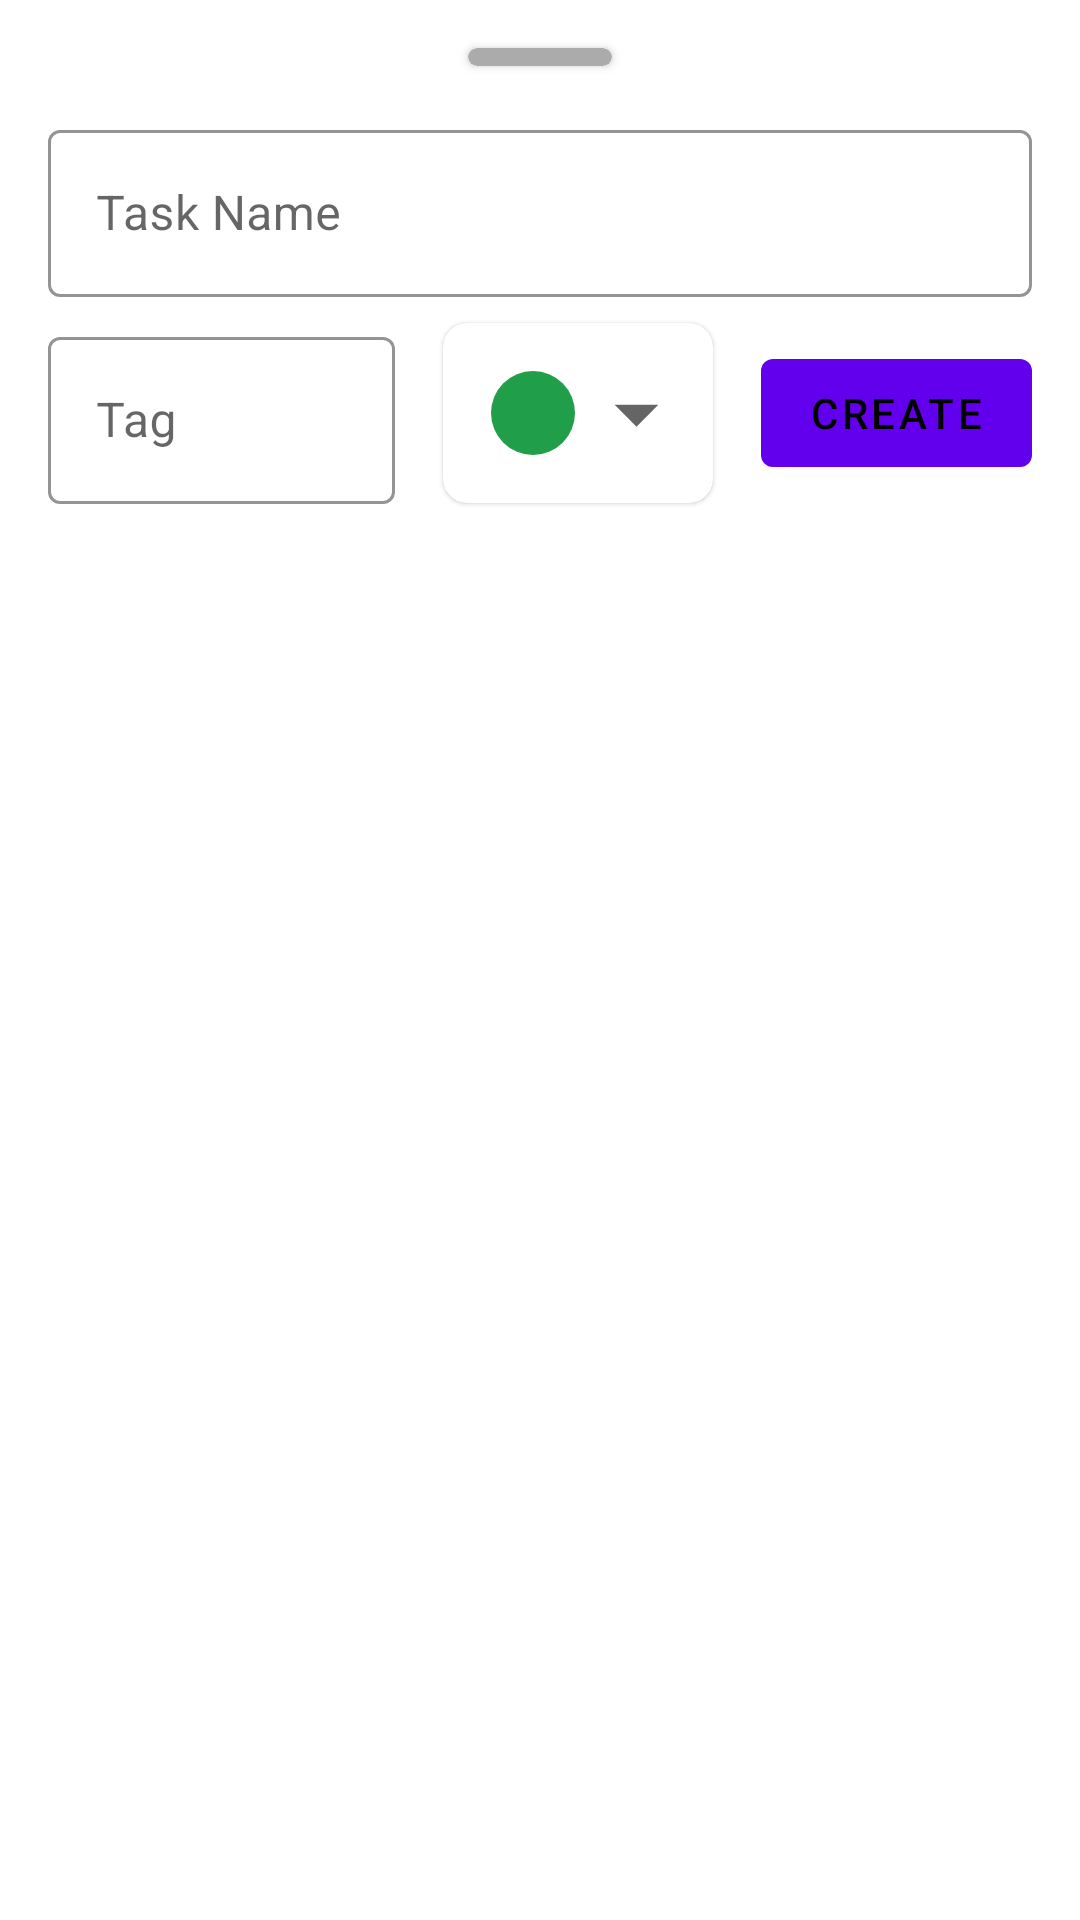

Android layout source for this screen:
<!-- AndroidManifest.xml: application theme Theme.Todo -->
<!-- res/layout/fragment_create_task_bottom_sheet.xml -->
<?xml version="1.0" encoding="utf-8"?>
<layout xmlns:android="http://schemas.android.com/apk/res/android"
    xmlns:app="http://schemas.android.com/apk/res-auto">

    <androidx.constraintlayout.widget.ConstraintLayout
        android:id="@+id/bottom_sheet"
        android:layout_width="match_parent"
        android:layout_height="match_parent"
        android:background="@color/white"
        app:behavior_hideable="false"
        app:behavior_peekHeight="200dp"
        app:layout_behavior="@string/bottom_sheet_behavior">

        <androidx.cardview.widget.CardView
            android:id="@+id/pull_up_marker"
            android:layout_width="0dp"
            android:layout_height="@dimen/marker_height"
            android:layout_margin="@dimen/margin_medium"
            app:cardBackgroundColor="#ABABAB"
            app:cardCornerRadius="@dimen/marker_radius"
            app:layout_constraintDimensionRatio="H,1:8"
            app:layout_constraintEnd_toEndOf="parent"
            app:layout_constraintStart_toStartOf="parent"
            app:layout_constraintTop_toTopOf="parent" />

        <com.google.android.material.textfield.TextInputLayout
            android:id="@+id/til_task_name"
            style="@style/Widget.MaterialComponents.TextInputLayout.OutlinedBox"
            android:layout_width="0dp"
            android:layout_height="wrap_content"
            android:layout_margin="@dimen/margin_medium"
            android:hint="@string/label_task_name"
            app:boxStrokeColor="@color/purple_500"
            app:layout_constraintEnd_toEndOf="parent"
            app:layout_constraintStart_toStartOf="parent"
            app:layout_constraintTop_toBottomOf="@id/pull_up_marker">

            <com.google.android.material.textfield.TextInputEditText
                android:id="@+id/ted_task_name"
                android:layout_width="match_parent"
                android:layout_height="match_parent"
                android:inputType="text" />

        </com.google.android.material.textfield.TextInputLayout>

        <com.google.android.material.textfield.TextInputLayout
            android:id="@+id/til_task_tag"
            style="@style/Widget.MaterialComponents.TextInputLayout.OutlinedBox"
            android:layout_width="0dp"
            android:layout_height="wrap_content"
            android:layout_marginStart="@dimen/margin_medium"
            android:layout_marginTop="@dimen/margin_small"
            android:hint="@string/label_tag"
            app:boxStrokeColor="@color/purple_500"
            app:layout_constraintEnd_toStartOf="@+id/card_priority_picker"
            app:layout_constraintHorizontal_chainStyle="spread_inside"
            app:layout_constraintStart_toStartOf="parent"
            app:layout_constraintTop_toBottomOf="@+id/til_task_name">

            <com.google.android.material.textfield.TextInputEditText
                android:id="@+id/ted_task_tag"
                android:layout_width="match_parent"
                android:layout_height="match_parent"
                android:inputType="text" />

        </com.google.android.material.textfield.TextInputLayout>

        <com.google.android.material.card.MaterialCardView
            android:id="@+id/card_priority_picker"
            android:layout_width="0dp"
            android:layout_height="wrap_content"
            android:layout_marginStart="@dimen/margin_medium"
            android:layout_marginTop="@dimen/margin_small"
            android:layout_marginEnd="@dimen/margin_medium"
            app:cardCornerRadius="@dimen/radius_small"
            app:layout_constraintBottom_toBottomOf="@+id/til_task_tag"
            app:layout_constraintDimensionRatio="H,1:1.5"
            app:layout_constraintEnd_toStartOf="@+id/bt_create_task"
            app:layout_constraintStart_toEndOf="@+id/til_task_tag"
            app:layout_constraintTop_toBottomOf="@+id/til_task_name">

            <androidx.constraintlayout.widget.ConstraintLayout
                android:layout_width="match_parent"
                android:layout_height="match_parent"
                android:layout_margin="@dimen/margin_small">

                <ImageView
                    android:id="@+id/iv_priority"
                    android:layout_width="28dp"
                    android:layout_height="28dp"
                    android:layout_margin="@dimen/margin_small"
                    android:src="@drawable/circle_solid_priority_low"
                    app:layout_constraintBottom_toBottomOf="@+id/iv_priority_menu"
                    app:layout_constraintStart_toStartOf="parent"
                    app:layout_constraintTop_toTopOf="@+id/iv_priority_menu" />

                <androidx.appcompat.widget.AppCompatImageView
                    android:id="@+id/iv_priority_menu"
                    android:layout_width="35dp"
                    android:layout_height="40dp"
                    android:src="@drawable/ic_arrow_drop_down"
                    app:layout_constraintBottom_toBottomOf="parent"
                    app:layout_constraintEnd_toEndOf="parent"
                    app:layout_constraintTop_toTopOf="parent" />

            </androidx.constraintlayout.widget.ConstraintLayout>

        </com.google.android.material.card.MaterialCardView>

        <com.google.android.material.button.MaterialButton
            android:id="@+id/bt_create_task"
            android:layout_width="wrap_content"
            android:layout_height="wrap_content"
            android:layout_marginEnd="@dimen/margin_medium"
            android:text="@string/bt_text_create"
            app:backgroundTint="@color/purple_500"
            app:layout_constraintBottom_toBottomOf="@+id/card_priority_picker"
            app:layout_constraintEnd_toEndOf="parent"
            app:layout_constraintStart_toEndOf="@id/card_priority_picker"
            app:layout_constraintTop_toTopOf="@+id/card_priority_picker" />

    </androidx.constraintlayout.widget.ConstraintLayout>
</layout>
<!-- resources referenced by this layout -->
<resources>
  <color name="purple_500">#FF6200EE</color>
  <color name="white">#FFFFFFFF</color>
  <dimen name="margin_medium">16dp</dimen>
  <dimen name="margin_small">8dp</dimen>
  <dimen name="marker_height">6dp</dimen>
  <dimen name="marker_radius">12dp</dimen>
  <dimen name="radius_small">8dp</dimen>
  <!-- drawable circle_solid_priority_low (drawable) -->
  <?xml version="1.0" encoding="utf-8"?>
  <shape xmlns:android="http://schemas.android.com/apk/res/android"
      android:shape="oval">
      <solid android:color="@color/priority_low" />
      <size
          android:width="@dimen/priority_circle_size"
          android:height="@dimen/priority_circle_size" />
  </shape>
  <!-- drawable ic_arrow_drop_down (drawable) -->
  <vector android:height="24dp" android:tint="#666565"
      android:viewportHeight="24" android:viewportWidth="24"
      android:width="24dp" xmlns:android="http://schemas.android.com/apk/res/android">
      <path android:fillColor="@android:color/white" android:pathData="M7,10l5,5 5,-5z"/>
  </vector>
  <string name="bt_text_create">CREATE</string>
  <string name="label_tag">Tag</string>
  <string name="label_task_name">Task Name</string>
  <style name="Theme.Todo" parent="Theme.MaterialComponents.Light.NoActionBar">
          
          <item name="colorPrimary">@color/white</item>
          <item name="colorPrimaryVariant">@color/white</item>
          <item name="colorOnPrimary">@color/black</item>
          
          <item name="colorSecondary">@color/teal_200</item>
          <item name="colorSecondaryVariant">@color/teal_700</item>
          <item name="colorOnSecondary">@color/black</item>
          
          <item name="android:statusBarColor" tools:targetApi="l">?attr/colorPrimaryVariant</item>
          
          <item name="colorAccent">@color/purple_500</item>
          <item name="android:colorControlActivated">@color/purple_500</item>
          <item name="colorControlActivated">@color/purple_500</item>
      </style>
  <color name="priority_low">#219E4A</color>
  <dimen name="priority_circle_size">24dp</dimen>
  <color name="black">#FF000000</color>
  <color name="teal_200">#FF03DAC5</color>
  <color name="teal_700">#FF018786</color>
</resources>
